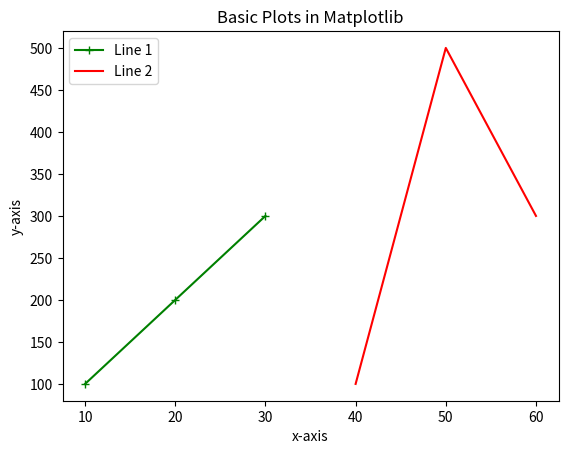

Here is the Python script that generated this plot:
import matplotlib.pyplot as plt

x1, y1, x2, y2 = [10, 20, 30], [100, 200, 300], [40, 50, 60], [100, 500, 300]

# plt.style.use('dark_background')
# plt.style.use('fivethirtyeight')
# plt.style.use('ggplot')

# plt.plot(x, y, '--bo')
# plt.plot(x1, y1, label="Line 1", color='green',
#  linewidth="5", linestyle="dotted", marker=".")
# plt.plot(x2, y2, label="Line 2", color='red',
#          linewidth="3", linestyle="dashdot")

plt.plot(x1, y1, label="Line 1", color='green',
         marker="+")
plt.plot(x2, y2, label="Line 2", color='red'
         )
# plt.xlim([10, 300])
# plt.ylim([100, 200])
# plt.grid(axis='x', linestyle="dotted", color='red')
# plt.grid(axis='y', color='blue')
plt.legend()
plt.title("Basic Plots in Matplotlib")
plt.xlabel("x-axis")
plt.ylabel("y-axis")
plt.show()
